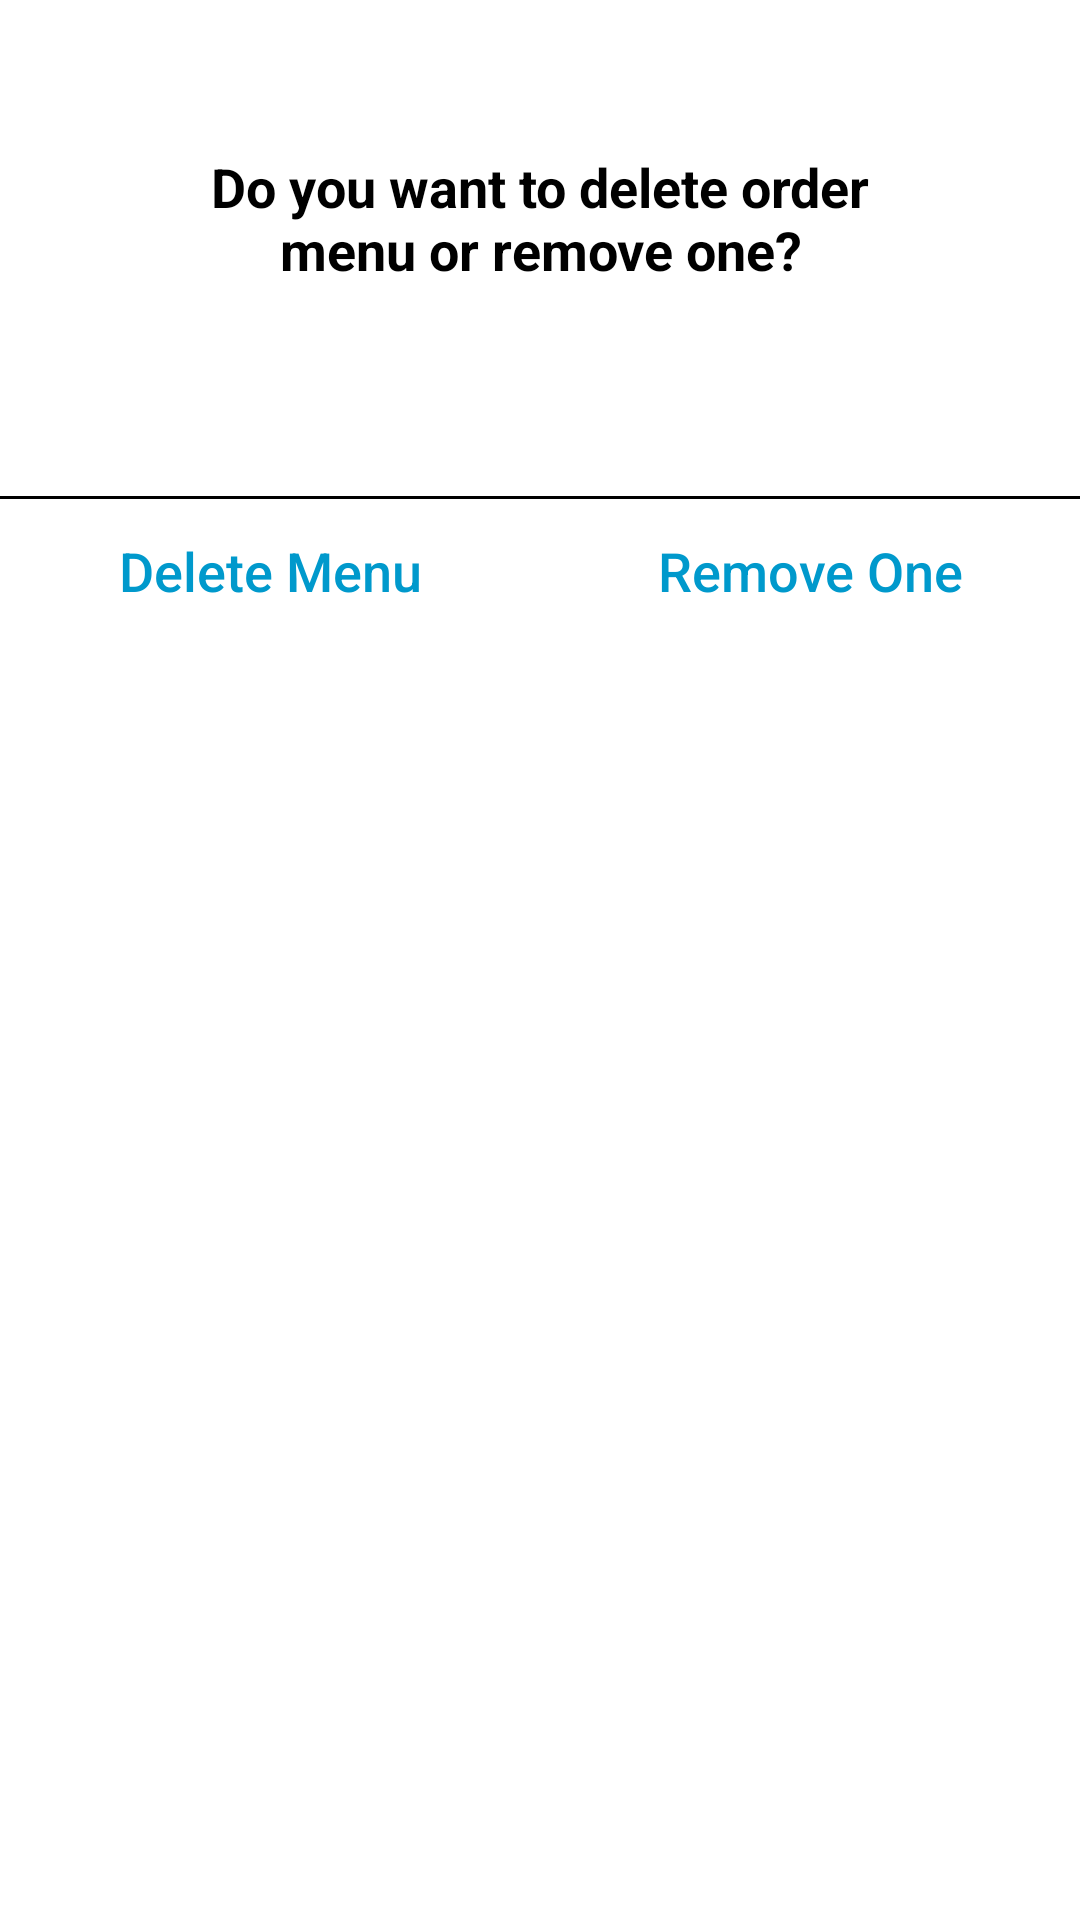

Produce the Android XML layout that renders to this screen, including the resource entries it uses.
<!-- AndroidManifest.xml: application theme Theme.NgopiCafe -->
<!-- res/layout/dialog_app_cart.xml -->
<?xml version="1.0" encoding="utf-8"?>
<RelativeLayout xmlns:android="http://schemas.android.com/apk/res/android"
    android:layout_width="match_parent"
    android:layout_height="match_parent"
    android:background="@android:color/white">

    <TextView
        android:id="@+id/lblTitleWarning"
        android:layout_width="match_parent"
        android:layout_height="wrap_content"
        android:layout_alignParentTop="true"
        android:layout_centerHorizontal="true"
        android:layout_margin="50dp"
        android:text="Do you want to delete order menu or remove one?"
        android:textAlignment="center"
        android:textStyle="bold"
        android:textSize="18sp"
        android:textColor="@android:color/black"/>
    
    <View
        android:id="@+id/borderHorizontal"
        android:layout_width="match_parent"
        android:layout_height="1dp"
        android:layout_below="@+id/lblTitleWarning"
        android:layout_marginTop="20dp"
        android:background="@android:color/black"/>

    <TableLayout
        android:layout_width="match_parent"
        android:layout_height="wrap_content"
        android:layout_below="@+id/borderHorizontal"
        android:layout_alignParentStart="true"
        android:stretchColumns="*">

        <TableRow
            android:divider="@drawable/table_divider"
            android:showDividers="middle">
            <Button
                android:id="@+id/btnAll"
                android:background="@android:color/transparent"
                android:layout_width="0dp"
                android:layout_height="wrap_content"
                android:text="Delete Menu"
                android:textAlignment="center"
                android:textAllCaps="false"
                android:textColor="@android:color/holo_blue_dark"
                android:textSize="18sp" />

            <Button
                android:id="@+id/btnOne"
                android:background="@android:color/transparent"
                android:layout_width="0dp"
                android:layout_height="wrap_content"
                android:text="Remove One"
                android:textAlignment="center"
                android:textAllCaps="false"
                android:textColor="@android:color/holo_blue_dark"
                android:textSize="18sp" />
        </TableRow>

    </TableLayout>




</RelativeLayout>
<!-- resources referenced by this layout -->
<resources>
  <style name="Theme.NgopiCafe" parent="Theme.MaterialComponents.DayNight.NoActionBar">
          
          <item name="colorPrimary">@color/white</item>
          <item name="colorPrimaryVariant">@color/black</item>
          <item name="colorOnPrimary">@color/white</item>
          
          <item name="colorSecondary">@color/teal_200</item>
          <item name="colorSecondaryVariant">@color/teal_700</item>
          <item name="colorOnSecondary">@color/black</item>
          
          <item name="android:statusBarColor" tools:targetApi="l">?attr/colorPrimaryVariant</item>
          
          <item name="android:windowAnimationStyle">@style/animation</item>
      </style>
  <color name="white">#FFFFFFFF</color>
  <color name="black">#FF000000</color>
  <color name="teal_200">#FF03DAC5</color>
  <color name="teal_700">#FF018786</color>
  <style name="animation">
          <item name="android:windowEnterAnimation">@android:anim/fade_in</item>
          <item name="android:windowExitAnimation">@android:anim/fade_out</item>
      </style>
</resources>
